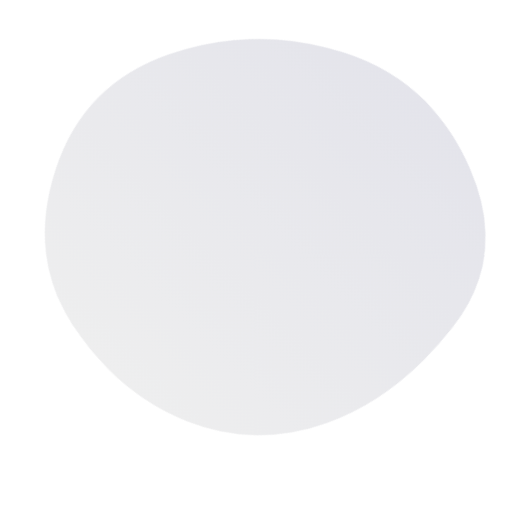
t = 0.00 s
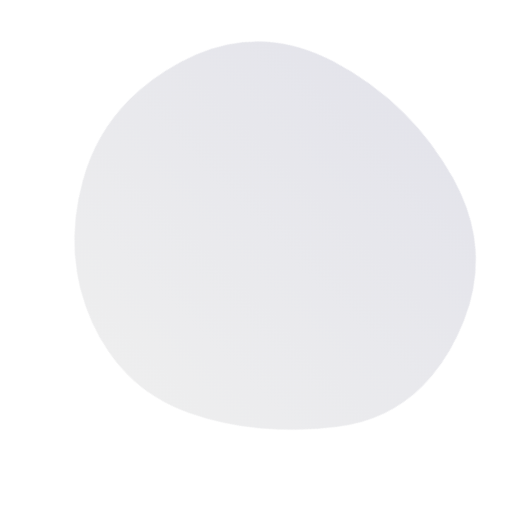
t = 1.94 s
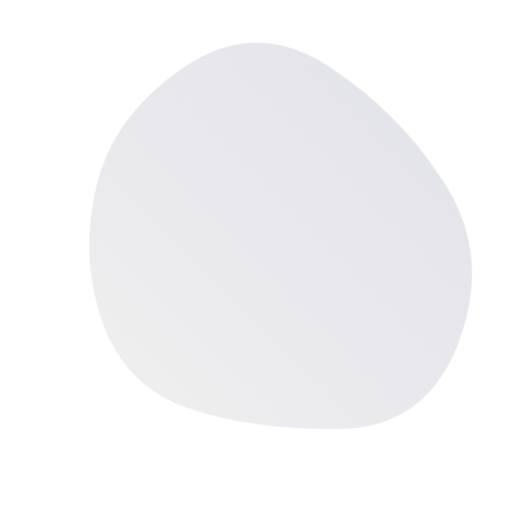
t = 2.91 s
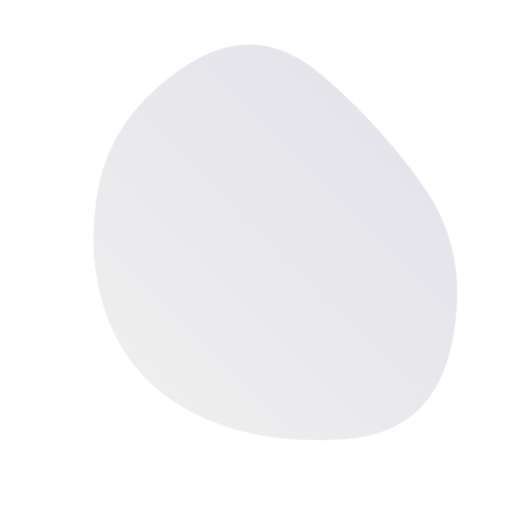
t = 4.85 s
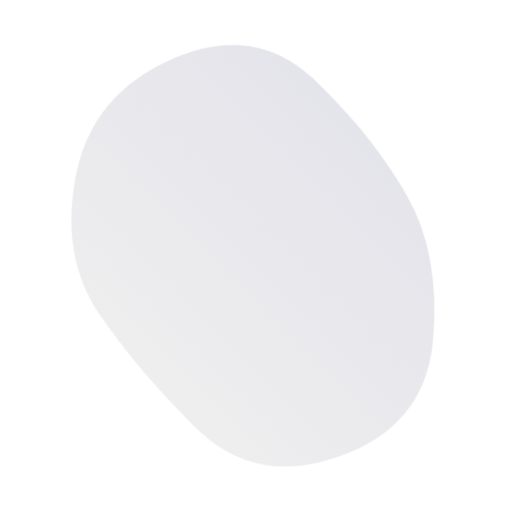
t = 6.79 s
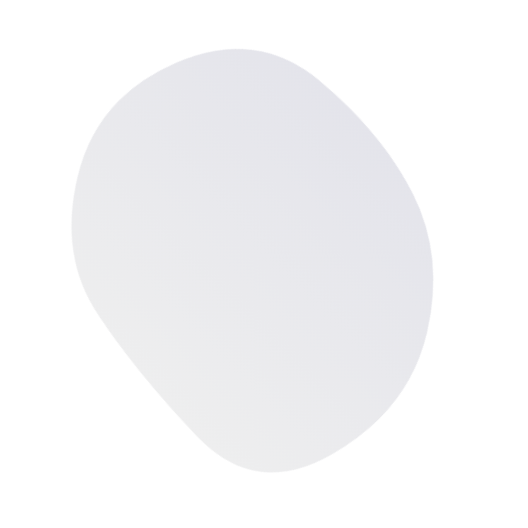
t = 8.73 s

The animated SVG that drew these frames (rendered in a browser with its animation timeline set to each time). Animation: 1 SMIL element (animate=1); frames cover the first 8.73 s, repeats indefinitely.

<svg version="1.1" xmlns="http://www.w3.org/2000/svg" viewBox="0 0 500 500" width="100%" id="blobSvg" transform="rotate(-135)" style="opacity: 1;" filter="blur(0px)">
                        <defs>
                        <linearGradient id="gradient" x1="0%" y1="0%" x2="0%" y2="100%">
                            <stop offset="0%" style="stop-color: rgb(169, 170, 173);"></stop>
                            <stop offset="100%" style="stop-color: rgb(120, 121, 155);"></stop>
                        </linearGradient>
                        </defs>
                        
                    <path id="blob" fill="url(#gradient)" style="opacity: 0.2;"><animate attributeName="d" dur="19.4s" repeatCount="indefinite" values="M449.05134,329.9003Q409.80059,409.80059,329.9003,451.15995Q250,492.5193,162.89881,458.36084Q75.79762,424.20238,65.04837,337.10119Q54.29911,250,85.74629,183.59673Q117.19347,117.19347,183.59673,88.1905Q250,59.18753,328.8549,75.73886Q407.7098,92.2902,448.00594,171.1451Q488.30208,250,449.05134,329.9003Z;M423.42552,332.41134Q414.82268,414.82268,332.41134,424.30554Q250,433.78841,170.96572,420.92848Q91.93144,408.06856,46.07152,329.03428Q0.21159,250,66.88003,191.77423Q133.54846,133.54846,191.77423,102.82861Q250,72.10876,305.00592,106.04846Q360.01185,139.98815,396.0201,194.99408Q432.02836,250,423.42552,332.41134Z;M449.66467,329.57458Q409.14917,409.14917,329.57458,407.97733Q250,406.80549,191.3735,387.02924Q132.74701,367.25299,77.06026,308.6265Q21.3735,250,49.05191,163.36516Q76.73032,76.73032,163.36516,85.537Q250,94.34367,322.00775,100.16408Q394.01551,105.98449,442.09784,177.99225Q490.18018,250,449.66467,329.57458Z;M405.0078,325.44624Q400.89248,400.89248,325.44624,434.97549Q250,469.0585,165.42535,444.1039Q80.8507,419.1493,84.75627,334.57465Q88.66184,250,94.44262,175.1117Q100.2234,100.2234,175.1117,82.29749Q250,64.37159,306.73538,100.45042Q363.47075,136.52925,386.29693,193.26462Q409.12312,250,405.0078,325.44624Z;M408.24461,332.63257Q415.26513,415.26513,332.63257,434.71568Q250,454.16622,179.33614,422.74697Q108.67228,391.32772,65.87585,320.66386Q23.07942,250,63.27221,176.73251Q103.46501,103.46501,176.73251,63.02288Q250,22.58075,311.86507,74.4253Q373.73015,126.26985,387.47712,188.13493Q401.22409,250,408.24461,332.63257Z;M449.05134,329.9003Q409.80059,409.80059,329.9003,451.15995Q250,492.5193,162.89881,458.36084Q75.79762,424.20238,65.04837,337.10119Q54.29911,250,85.74629,183.59673Q117.19347,117.19347,183.59673,88.1905Q250,59.18753,328.8549,75.73886Q407.7098,92.2902,448.00594,171.1451Q488.30208,250,449.05134,329.9003Z"></animate></path></svg>